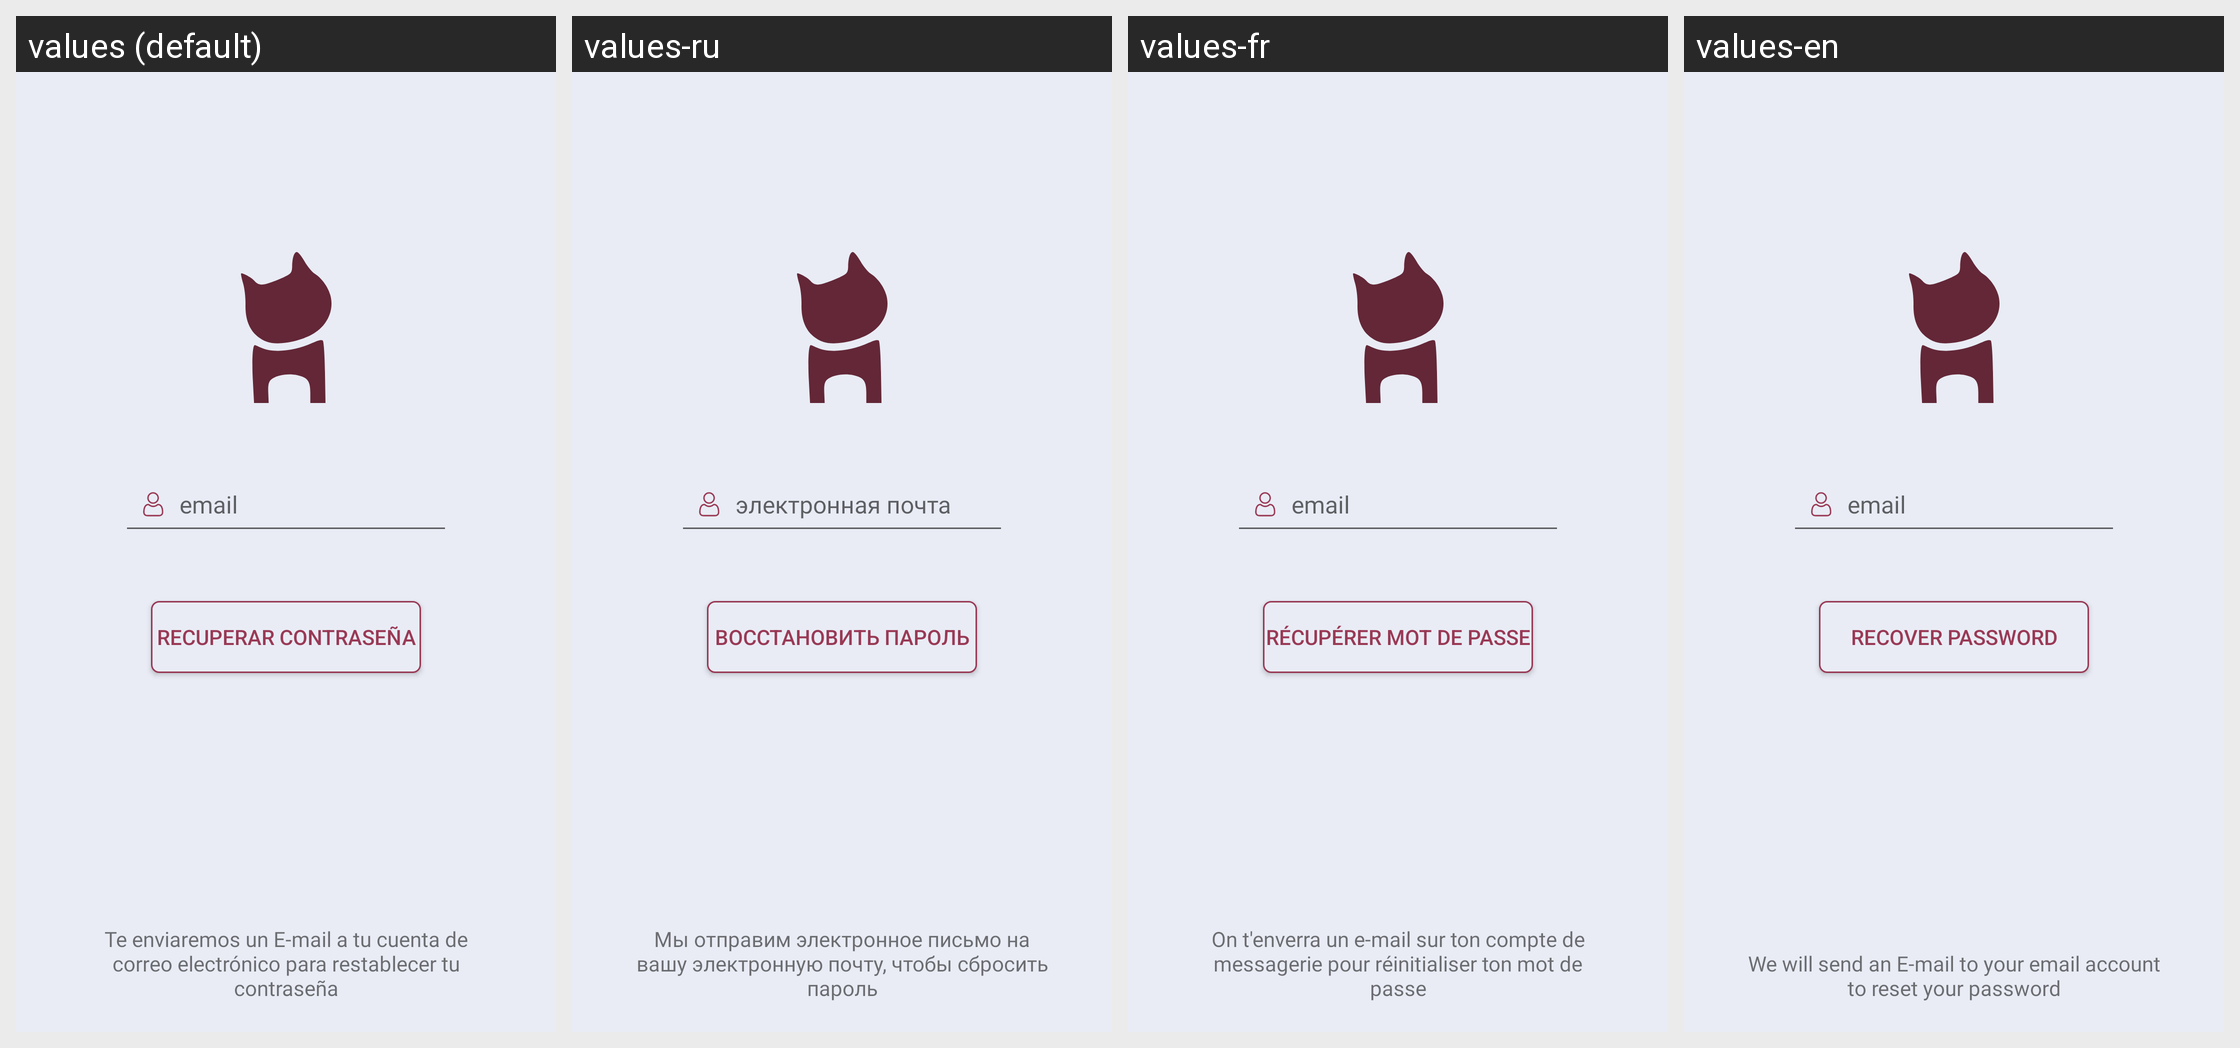

The Android screen above is rendered under several locales of the same app. Produce the string resources it draws, with the default and per-locale values.
Android screen res/layout/activity_reset_password.xml rendered under 4 locales, left to right: values (default), values-ru, values-fr, values-en. Device: Nexus 5 (rendered at 1080×1920; each locale shown at half size, 540×960, under a caption strip naming it); theme AppTheme.
Strings drawn on this screen, with the default value and each locale's value (text and hints the layout hard-codes, and strings that could not be matched under every locale, appear in the picture but are not listed):

hint_mail
  values: email
  values-ru: электронная почта
  values-fr: email
  values-en: email

btn_recuperar_contrasenia
  values: Recuperar contraseña
  values-ru: Восстановить пароль
  values-fr: Récupérer mot de passe
  values-en: Recover password

tv_reset_contrasenia
  values: Te enviaremos un E-mail a tu cuenta de correo electrónico para restablecer tu contraseña
  values-ru: Мы отправим электронное письмо на вашу электронную почту, чтобы сбросить пароль
  values-fr: On t'enverra un e-mail sur ton compte de messagerie pour réinitialiser ton mot de passe
  values-en: We will send an E-mail to your email account to reset your password
